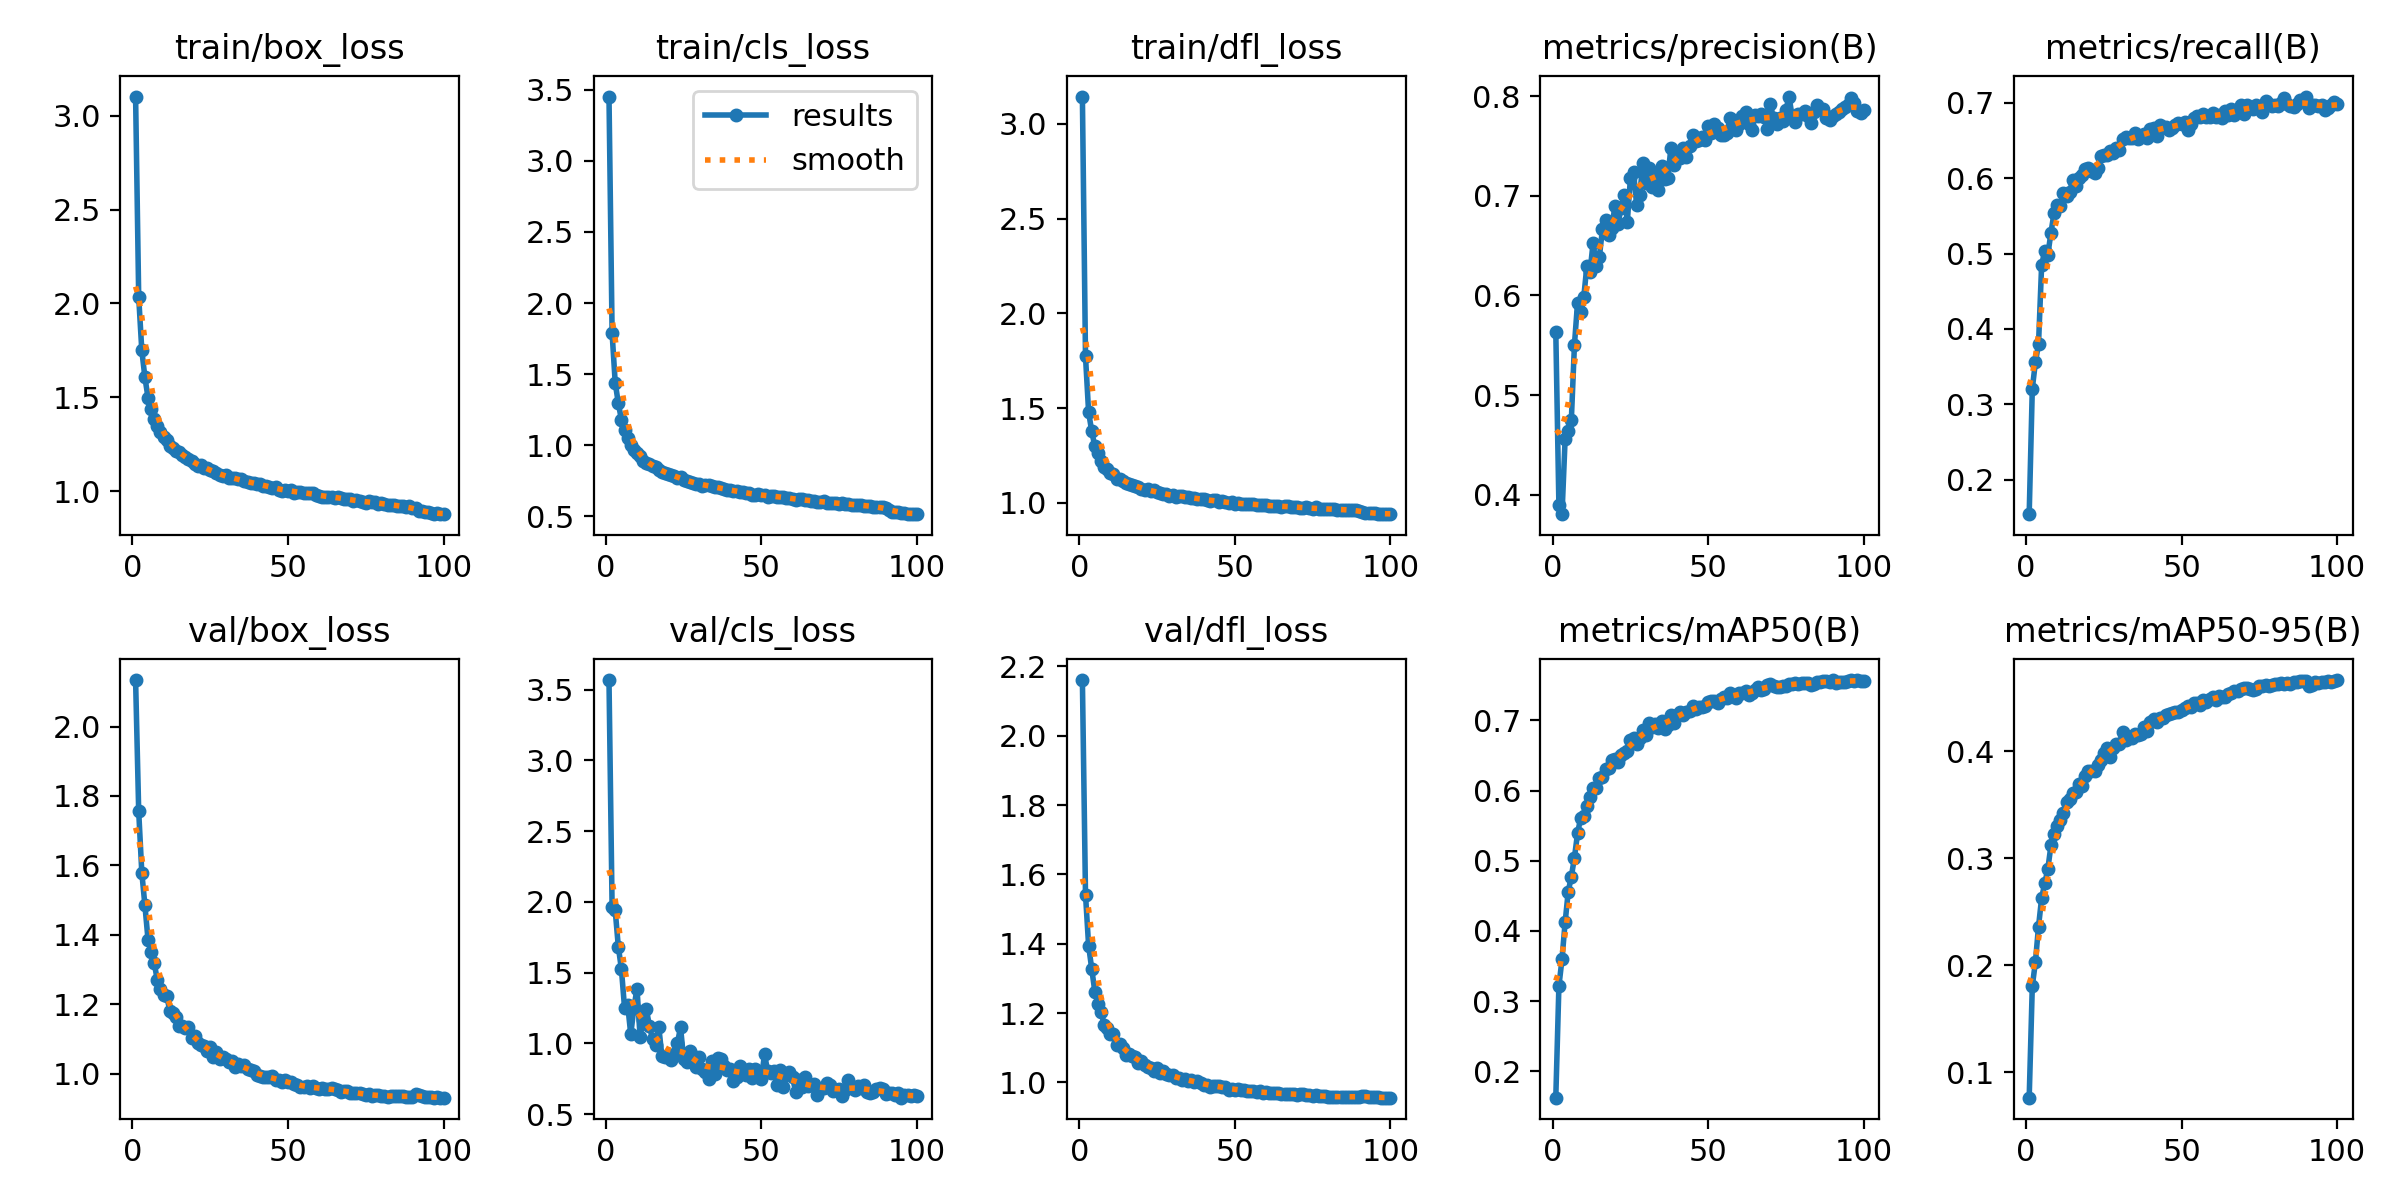

The table this chart was drawn from, first rows:
epoch, time, train/box_loss, train/cls_loss, train/dfl_loss, metrics/precision(B), metrics/recall(B), metrics/mAP50(B), metrics/mAP50-95(B), val/box_loss, val/cls_loss, val/dfl_loss, lr/pg0, lr/pg1, lr/pg2
1, 105.9, 3.102, 3.451, 3.145, 0.5635, 0.1545, 0.1624, 0.07641, 2.134, 3.568, 2.161, 0.0004746, 0.0004746, 0.0004746
2, 208.3, 2.034, 1.79, 1.773, 0.3893, 0.3209, 0.3215, 0.1807, 1.756, 1.963, 1.542, 0.0009415, 0.0009415, 0.0009415
3, 304.9, 1.749, 1.44, 1.48, 0.3805, 0.356, 0.3598, 0.2032, 1.579, 1.939, 1.395, 0.001399, 0.001399, 0.001399
4, 400.4, 1.605, 1.296, 1.378, 0.4561, 0.3799, 0.4122, 0.2362, 1.485, 1.684, 1.328, 0.001387, 0.001387, 0.001387
5, 496.2, 1.498, 1.18, 1.299, 0.4641, 0.4845, 0.4561, 0.263, 1.386, 1.523, 1.262, 0.001372, 0.001372, 0.001372
6, 592.4, 1.438, 1.107, 1.263, 0.4751, 0.504, 0.4774, 0.2765, 1.352, 1.252, 1.228, 0.001358, 0.001358, 0.001358
7, 687.8, 1.383, 1.05, 1.22, 0.5507, 0.4985, 0.5047, 0.2903, 1.318, 1.273, 1.204, 0.001344, 0.001344, 0.001344
8, 783.5, 1.347, 1.003, 1.192, 0.5929, 0.5279, 0.5393, 0.3121, 1.268, 1.064, 1.167, 0.00133, 0.00133, 0.00133
9, 879, 1.317, 0.9692, 1.177, 0.5836, 0.5541, 0.561, 0.3229, 1.243, 1.249, 1.156, 0.001316, 0.001316, 0.001316
10, 974.7, 1.289, 0.9436, 1.159, 0.5984, 0.5642, 0.5638, 0.3301, 1.226, 1.387, 1.14, 0.001302, 0.001302, 0.001302
11, 1071, 1.272, 0.9271, 1.154, 0.6298, 0.5633, 0.5784, 0.3358, 1.225, 1.048, 1.139, 0.001288, 0.001288, 0.001288
12, 1166, 1.24, 0.8894, 1.128, 0.6237, 0.5801, 0.5907, 0.3427, 1.181, 1.168, 1.108, 0.001273, 0.001273, 0.001273
13, 1262, 1.227, 0.8785, 1.124, 0.6528, 0.5769, 0.6042, 0.3531, 1.174, 1.244, 1.11, 0.001259, 0.001259, 0.001259
14, 1416, 1.215, 0.8671, 1.118, 0.6295, 0.5822, 0.6038, 0.3558, 1.162, 1.121, 1.098, 0.001245, 0.001245, 0.001245
15, 1650, 1.207, 0.8568, 1.107, 0.6384, 0.597, 0.6184, 0.3614, 1.138, 1.032, 1.08, 0.001231, 0.001231, 0.001231
16, 1837, 1.19, 0.8455, 1.101, 0.6664, 0.589, 0.6191, 0.362, 1.138, 0.9879, 1.081, 0.001217, 0.001217, 0.001217
17, 1985, 1.183, 0.8291, 1.097, 0.6753, 0.5999, 0.6313, 0.3695, 1.132, 1.118, 1.077, 0.001203, 0.001203, 0.001203
18, 2159, 1.17, 0.8162, 1.088, 0.661, 0.6037, 0.6317, 0.3674, 1.134, 0.9102, 1.074, 0.001189, 0.001189, 0.001189
19, 2345, 1.161, 0.8083, 1.085, 0.6679, 0.6119, 0.6436, 0.377, 1.102, 0.9028, 1.057, 0.001174, 0.001174, 0.001174
20, 2567, 1.143, 0.7977, 1.074, 0.6893, 0.6135, 0.6455, 0.382, 1.109, 0.908, 1.061, 0.00116, 0.00116, 0.00116
21, 2804, 1.134, 0.7938, 1.068, 0.6719, 0.6101, 0.6411, 0.3817, 1.087, 0.8838, 1.05, 0.001146, 0.001146, 0.001146
22, 3042, 1.137, 0.7866, 1.072, 0.6879, 0.6075, 0.6514, 0.3814, 1.083, 0.9223, 1.044, 0.001132, 0.001132, 0.001132
23, 3287, 1.121, 0.7721, 1.061, 0.701, 0.6133, 0.6541, 0.3877, 1.078, 0.9996, 1.042, 0.001118, 0.001118, 0.001118
24, 3538, 1.124, 0.7744, 1.066, 0.6741, 0.6288, 0.657, 0.3918, 1.066, 1.115, 1.032, 0.001104, 0.001104, 0.001104
25, 3801, 1.11, 0.756, 1.057, 0.7179, 0.6304, 0.6721, 0.3989, 1.078, 0.888, 1.043, 0.001089, 0.001089, 0.001089
26, 4085, 1.105, 0.749, 1.052, 0.7238, 0.6302, 0.6745, 0.403, 1.049, 0.8697, 1.027, 0.001075, 0.001075, 0.001075
27, 4395, 1.098, 0.7455, 1.048, 0.6905, 0.6359, 0.6661, 0.3945, 1.063, 0.949, 1.033, 0.001061, 0.001061, 0.001061
28, 4774, 1.088, 0.7389, 1.046, 0.7005, 0.6334, 0.675, 0.4032, 1.042, 0.9107, 1.023, 0.001047, 0.001047, 0.001047
29, 6087, 1.08, 0.7297, 1.039, 0.7332, 0.6405, 0.6866, 0.4069, 1.049, 0.8342, 1.02, 0.001033, 0.001033, 0.001033
30, 6490, 1.084, 0.7316, 1.041, 0.7128, 0.6376, 0.6796, 0.4071, 1.042, 0.9069, 1.021, 0.001019, 0.001019, 0.001019
31, 6886, 1.067, 0.7128, 1.032, 0.728, 0.6521, 0.6959, 0.4182, 1.033, 0.8204, 1.012, 0.001005, 0.001005, 0.001005
32, 7283, 1.068, 0.7206, 1.035, 0.7093, 0.6542, 0.6904, 0.411, 1.036, 0.7982, 1.014, 0.0009904, 0.0009904, 0.0009904
33, 7691, 1.071, 0.718, 1.039, 0.7214, 0.6529, 0.6948, 0.4137, 1.02, 0.7451, 1.007, 0.0009763, 0.0009763, 0.0009763
34, 7857, 1.062, 0.7118, 1.032, 0.7058, 0.6537, 0.6898, 0.4128, 1.028, 0.8731, 1.008, 0.0009621, 0.0009621, 0.0009621
35, 7969, 1.063, 0.7089, 1.032, 0.7302, 0.6598, 0.6986, 0.4159, 1.021, 0.7833, 1.005, 0.000948, 0.000948, 0.000948
36, 8080, 1.053, 0.7048, 1.028, 0.7172, 0.6517, 0.6871, 0.4155, 1.024, 0.8956, 1.008, 0.0009339, 0.0009339, 0.0009339
37, 8192, 1.047, 0.6972, 1.024, 0.7179, 0.656, 0.6941, 0.4158, 1.012, 0.8902, 1.002, 0.0009197, 0.0009197, 0.0009197
38, 8303, 1.043, 0.6898, 1.022, 0.7476, 0.6592, 0.7084, 0.4224, 1.011, 0.8415, 1.003, 0.0009056, 0.0009056, 0.0009056
39, 8415, 1.044, 0.6887, 1.02, 0.7312, 0.6536, 0.6966, 0.4186, 1.006, 0.8113, 0.9969, 0.0008914, 0.0008914, 0.0008914
40, 8526, 1.04, 0.6883, 1.019, 0.7418, 0.6659, 0.7077, 0.4277, 0.9969, 0.8216, 0.9925, 0.0008773, 0.0008773, 0.0008773
41, 8638, 1.037, 0.6804, 1.016, 0.7376, 0.6662, 0.7117, 0.4302, 0.9932, 0.7358, 0.9932, 0.0008631, 0.0008631, 0.0008631
42, 8750, 1.028, 0.6782, 1.012, 0.7478, 0.6558, 0.7072, 0.427, 0.9911, 0.7655, 0.9881, 0.000849, 0.000849, 0.000849
43, 8861, 1.029, 0.6732, 1.014, 0.7386, 0.6705, 0.712, 0.4309, 0.9908, 0.8363, 0.9901, 0.0008348, 0.0008348, 0.0008348
44, 8973, 1.023, 0.6741, 1.013, 0.7496, 0.6682, 0.7138, 0.4312, 0.9915, 0.7955, 0.9899, 0.0008207, 0.0008207, 0.0008207
45, 9085, 1.018, 0.664, 1.005, 0.7613, 0.6677, 0.7207, 0.4339, 0.9918, 0.7794, 0.9905, 0.0008065, 0.0008065, 0.0008065
46, 9196, 1.02, 0.6672, 1.009, 0.755, 0.6644, 0.7163, 0.4346, 0.9822, 0.8162, 0.9855, 0.0007924, 0.0007924, 0.0007924
47, 9308, 1.007, 0.6536, 1.004, 0.7562, 0.667, 0.7196, 0.436, 0.9828, 0.7554, 0.9855, 0.0007782, 0.0007782, 0.0007782
48, 9420, 1.003, 0.6497, 0.9976, 0.7587, 0.6704, 0.719, 0.4365, 0.9746, 0.8206, 0.9779, 0.0007641, 0.0007641, 0.0007641
49, 9532, 1.007, 0.6565, 1.003, 0.7561, 0.673, 0.7208, 0.4369, 0.9807, 0.7599, 0.9814, 0.0007499, 0.0007499, 0.0007499
50, 9651, 1, 0.6499, 0.997, 0.7699, 0.6717, 0.7257, 0.4389, 0.9763, 0.7476, 0.9794, 0.0007358, 0.0007358, 0.0007358
51, 9762, 1.004, 0.6518, 1.001, 0.7627, 0.6749, 0.7281, 0.4402, 0.9757, 0.9244, 0.9806, 0.0007216, 0.0007216, 0.0007216
52, 9875, 0.9902, 0.6401, 0.9922, 0.7716, 0.6635, 0.7274, 0.4424, 0.9696, 0.8046, 0.977, 0.0007075, 0.0007075, 0.0007075
53, 9986, 0.9974, 0.6434, 0.9964, 0.7678, 0.6713, 0.7248, 0.4415, 0.9665, 0.7871, 0.9775, 0.0006934, 0.0006934, 0.0006934
54, 10098, 0.9945, 0.644, 0.9954, 0.7611, 0.6804, 0.7304, 0.4454, 0.9626, 0.8024, 0.9741, 0.0006792, 0.0006792, 0.0006792
55, 10210, 0.9893, 0.6366, 0.9956, 0.7614, 0.682, 0.7341, 0.445, 0.9619, 0.7038, 0.9742, 0.0006651, 0.0006651, 0.0006651
56, 10322, 0.992, 0.6402, 0.9959, 0.763, 0.6813, 0.7313, 0.4434, 0.9633, 0.8101, 0.9744, 0.0006509, 0.0006509, 0.0006509
57, 10434, 0.9892, 0.6381, 0.9901, 0.7782, 0.6847, 0.7389, 0.4482, 0.9586, 0.6915, 0.972, 0.0006368, 0.0006368, 0.0006368
58, 10546, 0.9884, 0.6334, 0.9891, 0.7761, 0.6814, 0.7355, 0.4462, 0.9643, 0.7781, 0.9749, 0.0006226, 0.0006226, 0.0006226
59, 10658, 0.9811, 0.6291, 0.99, 0.7656, 0.6813, 0.7323, 0.4486, 0.9572, 0.7957, 0.9701, 0.0006085, 0.0006085, 0.0006085
60, 10769, 0.9738, 0.6231, 0.9874, 0.7718, 0.6865, 0.7387, 0.4507, 0.9557, 0.7601, 0.9711, 0.0005943, 0.0005943, 0.0005943
... 40 more rows
